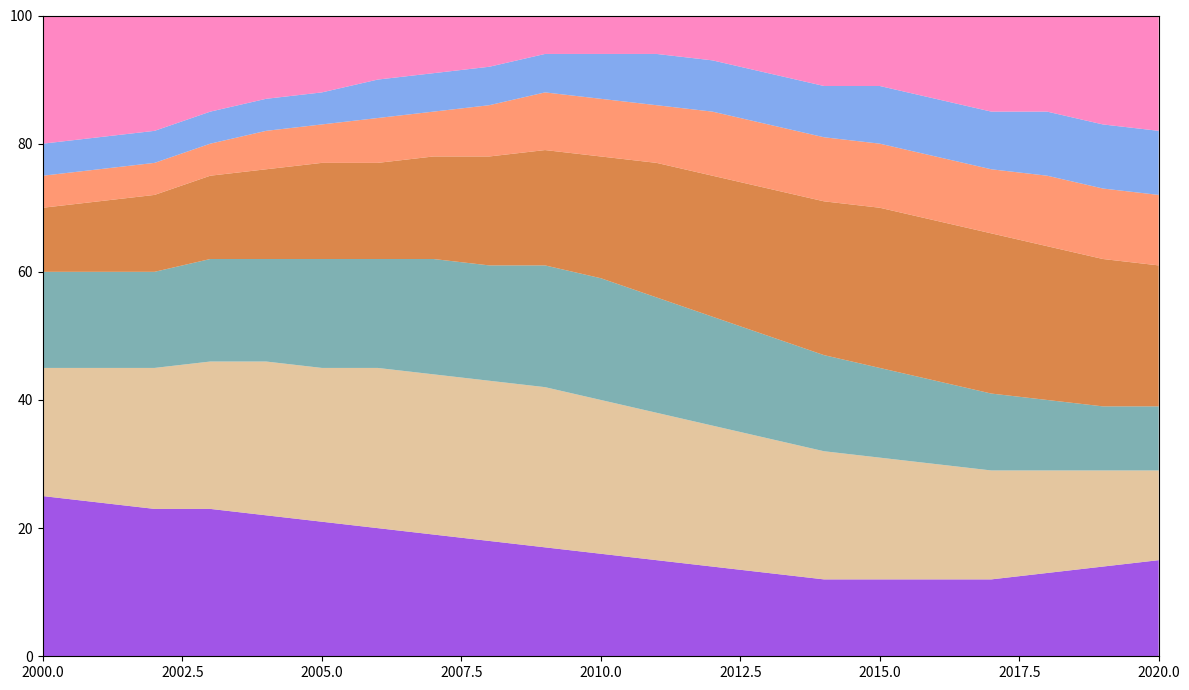

Reproduce this figure in Python.
import matplotlib.pyplot as plt
import numpy as np

years = np.arange(2000, 2021)

apples = np.array([25, 24, 23, 23, 22, 21, 20, 19, 18, 17, 16, 15, 14, 13, 12, 12, 12, 12, 13, 14, 15])
bananas = np.array([20, 21, 22, 23, 24, 24, 25, 25, 25, 25, 24, 23, 22, 21, 20, 19, 18, 17, 16, 15, 14])
oranges = np.array([15, 15, 15, 16, 16, 17, 17, 18, 18, 19, 19, 18, 17, 16, 15, 14, 13, 12, 11, 10, 10])
grapes = np.array([10, 11, 12, 13, 14, 15, 15, 16, 17, 18, 19, 21, 22, 23, 24, 25, 25, 25, 24, 23, 22])
pears = np.array([5, 5, 5, 5, 6, 6, 7, 7, 8, 9, 9, 9, 10, 10, 10, 10, 10, 10, 11, 11, 11])
pineapples = np.array([5, 5, 5, 5, 5, 5, 6, 6, 6, 6, 7, 8, 8, 8, 8, 9, 9, 9, 10, 10, 10])
strawberries = 100 - (apples + bananas + oranges + grapes + pears + pineapples)

fig, ax = plt.subplots(figsize=(12, 7))

new_colors = ['#8a2be2', '#deb887', '#5f9ea0', '#d2691e', '#ff7f50', '#6495ed', '#ff69b4']

ax.stackplot(years, apples, bananas, oranges, grapes, pears, pineapples, strawberries, 
             colors=new_colors, alpha=0.8)

ax.set_xlim(years.min(), years.max())
ax.set_ylim(0, 100)

plt.tight_layout()
plt.show()
